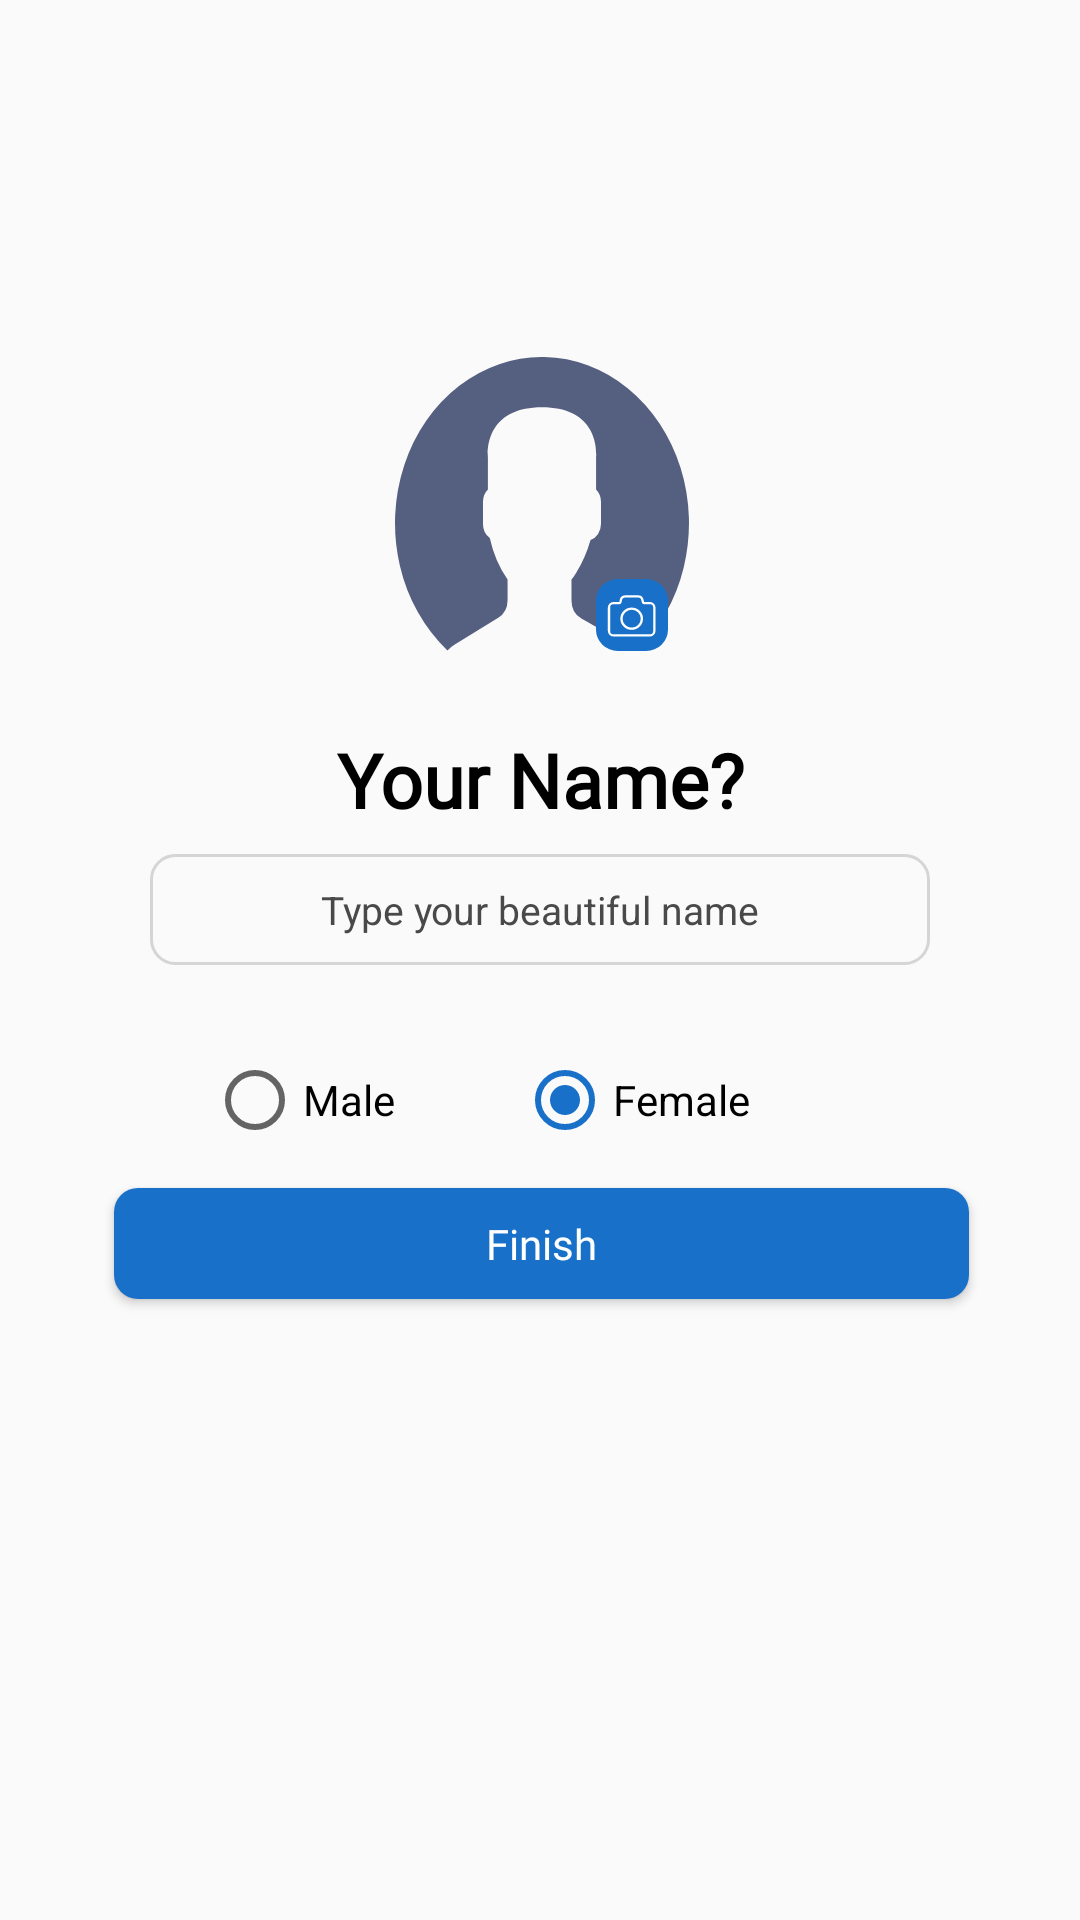

This screen was rendered from an Android layout file. Write that file and the resources it references.
<!-- AndroidManifest.xml: application theme AppTheme -->
<!-- res/layout/name_number.xml -->
<?xml version="1.0" encoding="utf-8"?>
<androidx.constraintlayout.widget.ConstraintLayout xmlns:android="http://schemas.android.com/apk/res/android"
                                                   xmlns:app="http://schemas.android.com/apk/res-auto"
                                                   xmlns:tools="http://schemas.android.com/tools"
                                                   android:layout_width="match_parent"
                                                   android:layout_height="match_parent">

    <ImageView
            android:layout_width="98dp"
            android:layout_height="98dp" app:srcCompat="@drawable/ic_group_1024"
            android:id="@+id/iv_profile" app:layout_constraintTop_toTopOf="parent"
            android:layout_marginTop="119dp" app:layout_constraintEnd_toEndOf="parent"
            android:layout_marginEnd="138dp" app:layout_constraintStart_toStartOf="parent"
            android:layout_marginStart="139dp"/>
    <ImageView
            android:layout_width="wrap_content"
            android:layout_height="wrap_content" app:srcCompat="@drawable/ic_group_377"
            android:id="@+id/iv_select_cam"
            app:layout_constraintBottom_toBottomOf="@+id/iv_profile" android:layout_marginEnd="7dp"
            app:layout_constraintEnd_toEndOf="@+id/iv_profile"/>
    <TextView
            android:text="Your Name?"
            android:layout_width="wrap_content"
            android:layout_height="wrap_content"
            android:id="@+id/tv_name" android:textStyle="bold"
            android:textSize="25sp" android:textColor="#000" android:fontFamily="@font/roboto"
            app:layout_constraintEnd_toEndOf="parent" android:layout_marginEnd="36dp"
            app:layout_constraintStart_toStartOf="parent" android:layout_marginStart="36dp"
            android:layout_marginTop="26dp" app:layout_constraintTop_toBottomOf="@+id/iv_profile"/>
    <EditText
            android:layout_width="0dp"
            android:layout_height="37dp"
            android:inputType="textPersonName"
            android:text="Type your beautiful name"
            android:textAlignment="center"
            android:ems="10"
            android:background="@drawable/rounded_corner"
            android:id="@+id/editText"
            android:textColor="#494949" android:textSize="13sp"
            android:layout_marginTop="8dp"
            app:layout_constraintTop_toBottomOf="@+id/tv_name" android:layout_marginBottom="8dp"
            app:layout_constraintBottom_toTopOf="@+id/radioGroup2" app:layout_constraintEnd_toEndOf="parent"
            android:layout_marginEnd="50dp" app:layout_constraintStart_toStartOf="parent"
            android:layout_marginStart="50dp"/>
    <RadioGroup
            android:layout_width="222dp"
            android:layout_height="wrap_content"
            android:orientation="horizontal"
            app:layout_constraintEnd_toEndOf="parent" android:layout_marginEnd="8dp"
            app:layout_constraintStart_toStartOf="parent" android:layout_marginStart="8dp"
            android:id="@+id/radioGroup2" android:layout_marginTop="29dp"
            app:layout_constraintTop_toBottomOf="@+id/editText">
        <RadioButton
                android:text="Male"
                android:layout_width="wrap_content"
                android:layout_height="wrap_content" android:id="@+id/radioBtnMale" android:layout_weight="1"/>
        <RadioButton
                android:text="Female"
                android:layout_width="wrap_content"
                android:checked="true"
                android:buttonTint="#1870C9"
                android:layout_height="wrap_content" android:id="@+id/radioBtnfemale" android:layout_weight="1"/>
    </RadioGroup>
    <Button
            android:text="Finish"
            android:layout_width="285dp"
            android:layout_height="37dp"
            android:textAllCaps="false"
            android:id="@+id/button"
            android:background="@drawable/custom_round_btn"
            android:textColor="#ffff" android:fontFamily="@font/roboto" android:layout_marginTop="58dp"
            app:layout_constraintTop_toBottomOf="@+id/radioGroup2" app:layout_constraintEnd_toEndOf="parent"
            android:layout_marginEnd="63dp" app:layout_constraintStart_toStartOf="parent"
            android:layout_marginStart="64dp" android:layout_marginBottom="252dp"
            app:layout_constraintBottom_toBottomOf="parent"/>
</androidx.constraintlayout.widget.ConstraintLayout>
<!-- resources referenced by this layout -->
<resources>
  <!-- drawable custom_round_btn (drawable) -->
  <?xml version="1.0" encoding="utf-8"?>
  <selector xmlns:android="http://schemas.android.com/apk/res/android">
      <item>
          <shape>
              <solid android:color="#1870C9"/>
              <corners
                      android:radius="8dp"/>
          </shape>
      </item>
  </selector>
  <!-- drawable ic_group_1024 (drawable) -->
  <vector android:height="24dp" android:viewportHeight="85.828"
      android:viewportWidth="97.085" android:width="24dp" xmlns:android="http://schemas.android.com/apk/res/android">
      <path android:fillColor="#556080" android:pathData="M49.374,0.007a48.514,48.514 0,0 0,-32.067 85.65,12.9 12.9,0 0,1 2.3,-1.638l14.484,-7.9a5.917,5.917 0,0 0,3.083 -5.193V64.991A32.2,32.2 0,0 1,31.3 52.84a4.872,4.872 0,0 1,-2.246 -4.087v-6.5a4.849,4.849 0,0 1,1.623 -3.6v-9.39S28.753,14.655 48.542,14.655 66.4,29.268 66.4,29.268v9.39a4.843,4.843 0,0 1,1.623 3.6v6.5a4.872,4.872 0,0 1,-3.455 4.635A35.689,35.689 0,0 1,59.75 63.1a23.426,23.426 0,0 1,-1.467 1.887v6.085a5.913,5.913 0,0 0,3.27 5.29l15.51,7.754a12.915,12.915 0,0 1,2.546 1.707A48.533,48.533 0,0 0,49.374 0.007Z"/>
  </vector>
  <!-- drawable ic_group_377 (drawable) -->
  <vector android:height="24dp" android:viewportHeight="33.579"
      android:viewportWidth="33" android:width="24dp" xmlns:android="http://schemas.android.com/apk/res/android">
      <path android:fillColor="#1870c9" android:pathData="M10,-0L23,-0A10,10 0,0 1,33 10L33,23.579A10,10 0,0 1,23 33.579L10,33.579A10,10 0,0 1,0 23.579L0,10A10,10 0,0 1,10 -0z"/>
      <path android:fillColor="#fff" android:pathData="M13.435,7.601A2.6,2.6 0,0 0,10.893 9.686L10.682,10.72L8.035,10.72a2.6,2.6 0,0 0,-2.6 2.6L5.435,24.235a2.6,2.6 0,0 0,2.6 2.6L24.668,26.835a2.6,2.6 0,0 0,2.6 -2.6L27.268,13.319a2.6,2.6 0,0 0,-2.6 -2.6L22.02,10.719l-0.211,-1.034A2.6,2.6 0,0 0,19.263 7.601ZM13.435,8.641h5.824A1.565,1.565 0,0 1,20.792 9.891l0.207,1.034a1.043,1.043 0,0 0,1.021 0.835h2.648a1.562,1.562 0,0 1,1.559 1.559L26.227,24.235a1.562,1.562 0,0 1,-1.559 1.559L8.035,25.794A1.562,1.562 0,0 1,6.475 24.235L6.475,13.319A1.562,1.562 0,0 1,8.035 11.76L10.682,11.76a1.043,1.043 0,0 0,1.021 -0.835l0.207,-1.034A1.565,1.565 0,0 1,13.435 8.641ZM16.347,13.319a5.2,5.2 0,1 0,5.2 5.2A5.2,5.2 0,0 0,16.351 13.319ZM16.347,14.359a4.159,4.159 0,1 1,-4.159 4.159A4.164,4.164 0,0 1,16.351 14.359Z"/>
  </vector>
  <!-- drawable rounded_corner (drawable) -->
  <?xml version="1.0" encoding="utf-8"?>
  <selector xmlns:android="http://schemas.android.com/apk/res/android">
      <item>
          <shape>
              <stroke android:width="1dp" android:color="#D5D5D5"/>
              <corners
                      android:radius="8dp"/>
          </shape>
      </item>
  
  </selector>
  <style name="AppTheme" parent="Theme.AppCompat.Light.NoActionBar">
          
          <item name="colorPrimary">@color/colorPrimary</item>
          <item name="colorPrimaryDark">@color/colorPrimaryDark</item>
          <item name="colorAccent">@color/colorAccent</item>
      </style>
  <!-- not gathered from this repository: default colours our renderer supplied (Android Studio template values) -->
  <color name="colorPrimary">#FF6200EE</color>
  <color name="colorPrimaryDark">#FF3700B3</color>
  <color name="colorAccent">#FF03DAC5</color>
</resources>
